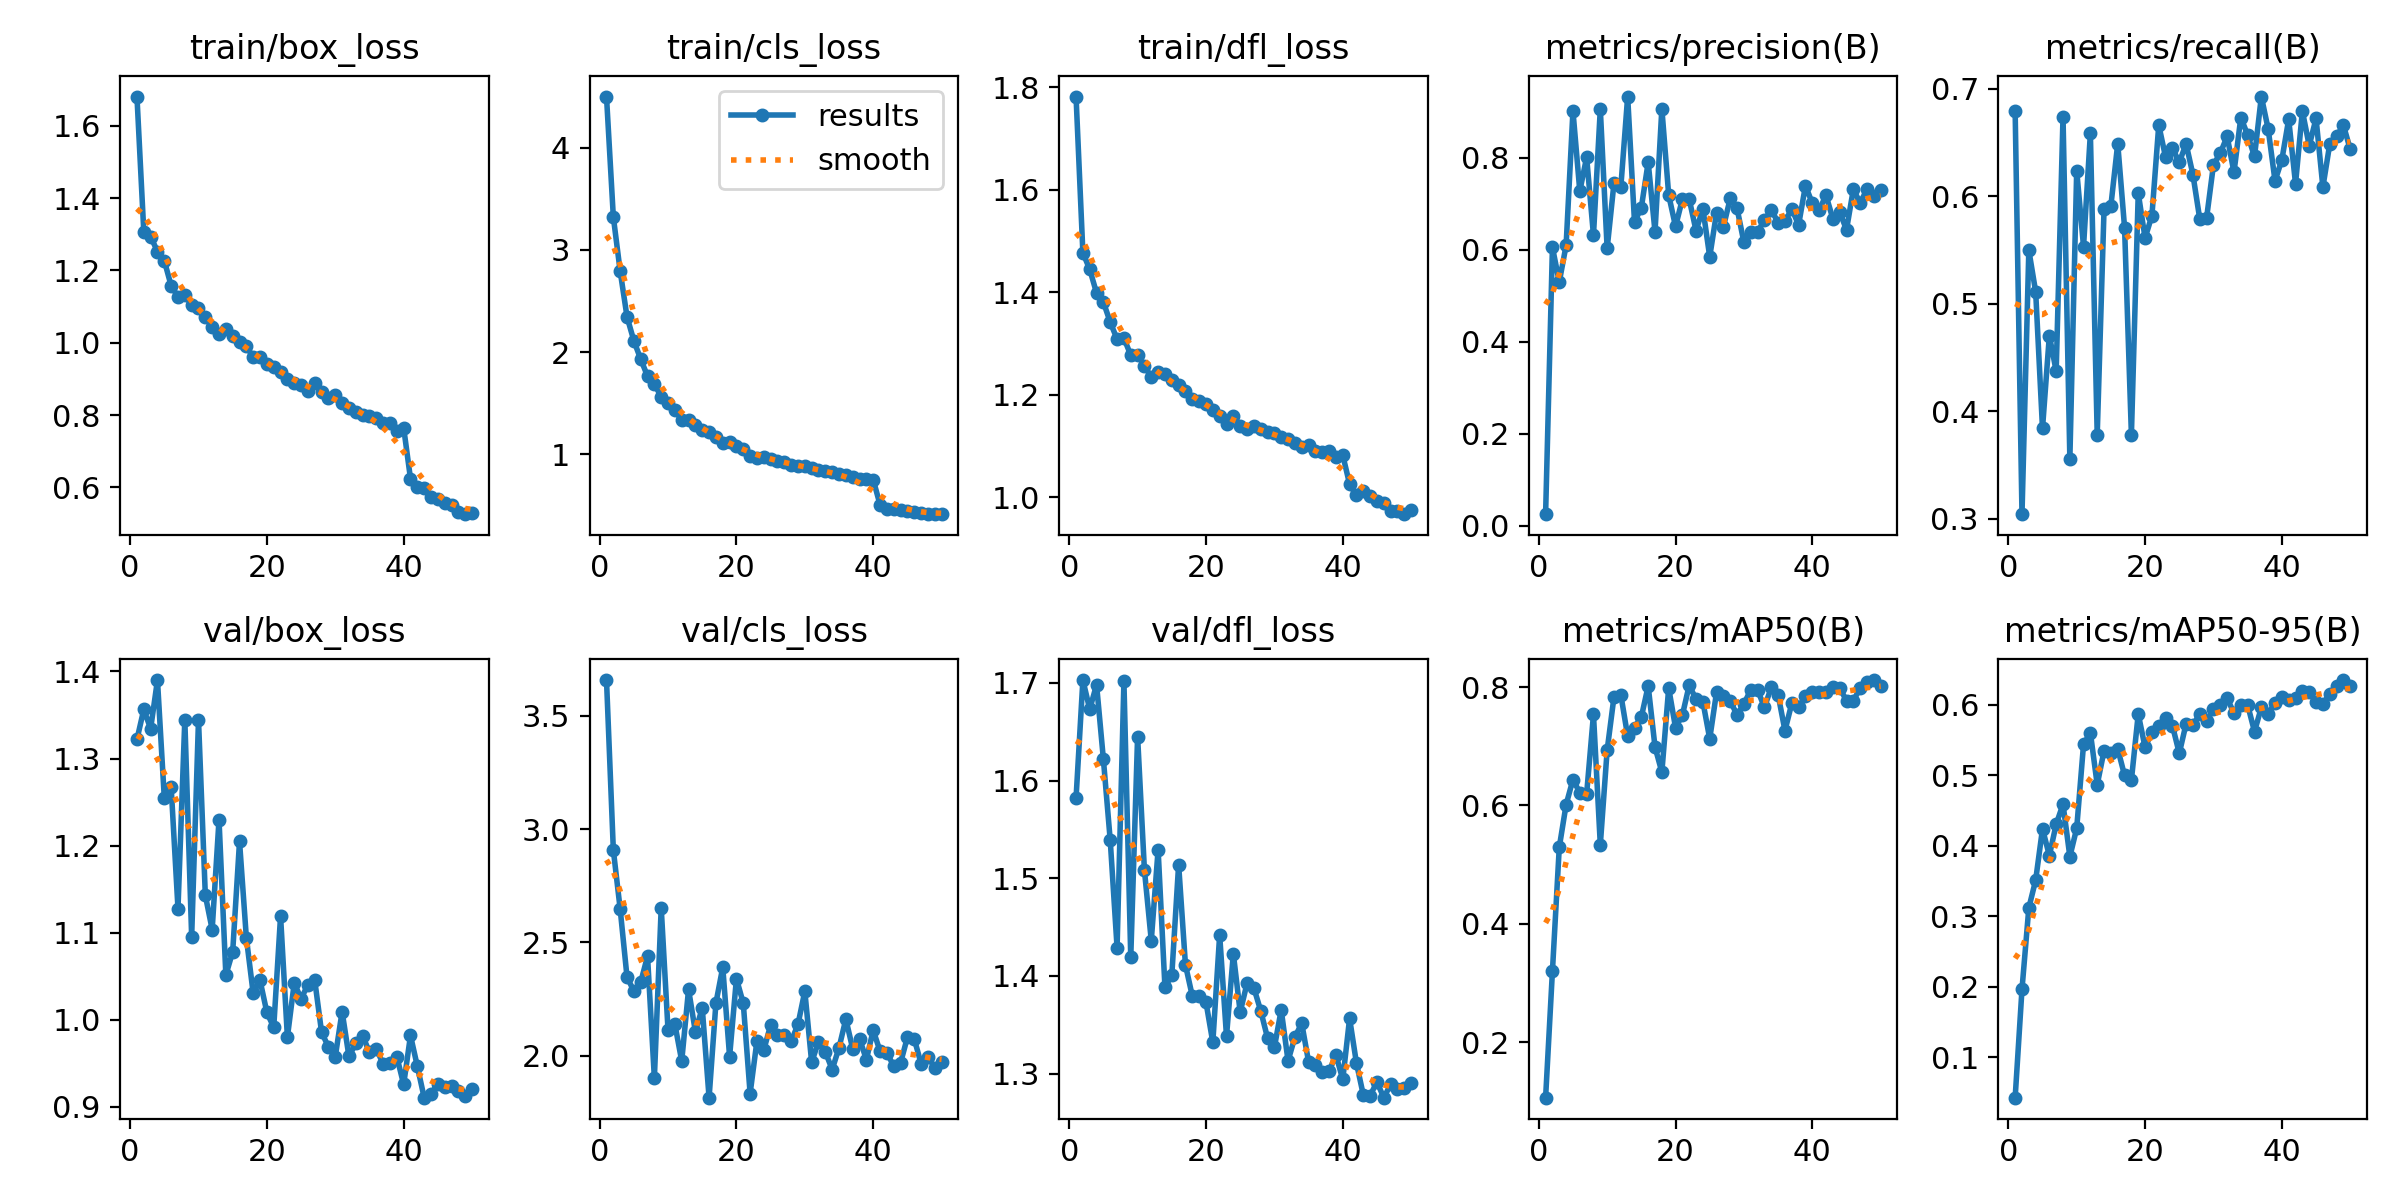

The table this chart was drawn from, first rows:
epoch, time, train/box_loss, train/cls_loss, train/dfl_loss, metrics/precision(B), metrics/recall(B), metrics/mAP50(B), metrics/mAP50-95(B), val/box_loss, val/cls_loss, val/dfl_loss, lr/pg0, lr/pg1, lr/pg2
1, 53.37, 1.681, 4.499, 1.782, 0.02525, 0.6795, 0.1061, 0.04277, 1.322, 3.657, 1.582, 0.0001093, 0.0001093, 0.0001093
2, 106.8, 1.307, 3.321, 1.477, 0.6058, 0.3042, 0.3201, 0.1965, 1.356, 2.908, 1.703, 0.000216, 0.000216, 0.000216
3, 159.2, 1.294, 2.791, 1.445, 0.5302, 0.55, 0.5294, 0.3118, 1.334, 2.647, 1.673, 0.0003182, 0.0003182, 0.0003182
4, 211.6, 1.252, 2.346, 1.398, 0.6102, 0.5113, 0.6015, 0.3512, 1.39, 2.347, 1.698, 0.0003132, 0.0003132, 0.0003132
5, 264, 1.227, 2.11, 1.38, 0.9023, 0.384, 0.6439, 0.424, 1.255, 2.286, 1.622, 0.0003066, 0.0003066, 0.0003066
6, 316.4, 1.158, 1.931, 1.341, 0.7279, 0.4705, 0.6216, 0.386, 1.267, 2.324, 1.539, 0.0003, 0.0003, 0.0003
7, 368.9, 1.127, 1.764, 1.308, 0.8015, 0.4374, 0.6195, 0.4305, 1.128, 2.439, 1.429, 0.0002934, 0.0002934, 0.0002934
8, 421.3, 1.131, 1.692, 1.31, 0.6319, 0.6741, 0.7539, 0.4589, 1.345, 1.901, 1.702, 0.0002868, 0.0002868, 0.0002868
9, 473.6, 1.104, 1.559, 1.277, 0.9064, 0.3556, 0.5337, 0.3846, 1.095, 2.653, 1.419, 0.0002803, 0.0002803, 0.0002803
10, 526, 1.096, 1.503, 1.278, 0.6032, 0.624, 0.6934, 0.4247, 1.344, 2.112, 1.645, 0.0002737, 0.0002737, 0.0002737
11, 578.4, 1.072, 1.434, 1.256, 0.7452, 0.5534, 0.7836, 0.5437, 1.143, 2.139, 1.508, 0.0002671, 0.0002671, 0.0002671
12, 630.8, 1.043, 1.335, 1.234, 0.7368, 0.6586, 0.7873, 0.5603, 1.104, 1.977, 1.436, 0.0002605, 0.0002605, 0.0002605
13, 683.1, 1.025, 1.332, 1.244, 0.9336, 0.378, 0.7172, 0.4865, 1.23, 2.293, 1.529, 0.0002539, 0.0002539, 0.0002539
14, 735.5, 1.037, 1.288, 1.24, 0.6608, 0.5884, 0.7317, 0.5346, 1.051, 2.105, 1.388, 0.0002473, 0.0002473, 0.0002473
15, 787.8, 1.017, 1.235, 1.229, 0.6919, 0.5914, 0.7496, 0.531, 1.078, 2.211, 1.401, 0.0002407, 0.0002407, 0.0002407
16, 840.2, 1.003, 1.216, 1.219, 0.7907, 0.6491, 0.8021, 0.5375, 1.205, 1.815, 1.514, 0.0002341, 0.0002341, 0.0002341
17, 892.6, 0.9902, 1.171, 1.207, 0.6394, 0.5711, 0.6989, 0.4996, 1.094, 2.232, 1.411, 0.0002275, 0.0002275, 0.0002275
18, 945, 0.9604, 1.115, 1.192, 0.9071, 0.3781, 0.6564, 0.4932, 1.03, 2.391, 1.379, 0.0002209, 0.0002209, 0.0002209
19, 997.3, 0.9612, 1.125, 1.188, 0.7193, 0.603, 0.7986, 0.5867, 1.045, 1.997, 1.379, 0.0002143, 0.0002143, 0.0002143
20, 1050, 0.9415, 1.077, 1.183, 0.651, 0.5613, 0.7315, 0.5395, 1.008, 2.34, 1.373, 0.0002077, 0.0002077, 0.0002077
21, 1102, 0.9344, 1.048, 1.17, 0.7103, 0.5822, 0.7528, 0.5612, 0.9911, 2.232, 1.332, 0.0002011, 0.0002011, 0.0002011
22, 1154, 0.9198, 0.9866, 1.158, 0.7104, 0.6665, 0.8033, 0.5698, 1.119, 1.834, 1.442, 0.0001945, 0.0001945, 0.0001945
23, 1207, 0.9004, 0.9681, 1.143, 0.6417, 0.6364, 0.7796, 0.581, 0.9798, 2.065, 1.338, 0.0001879, 0.0001879, 0.0001879
24, 1259, 0.8888, 0.9729, 1.159, 0.6897, 0.6448, 0.7755, 0.5702, 1.042, 2.026, 1.423, 0.0001814, 0.0001814, 0.0001814
25, 1311, 0.8832, 0.9534, 1.139, 0.5849, 0.6319, 0.7127, 0.531, 1.024, 2.135, 1.363, 0.0001748, 0.0001748, 0.0001748
26, 1364, 0.8661, 0.9306, 1.132, 0.6811, 0.6489, 0.7917, 0.5731, 1.04, 2.092, 1.392, 0.0001682, 0.0001682, 0.0001682
27, 1416, 0.8876, 0.9236, 1.138, 0.6502, 0.6201, 0.7847, 0.5707, 1.045, 2.09, 1.388, 0.0001616, 0.0001616, 0.0001616
28, 1468, 0.8652, 0.8968, 1.133, 0.712, 0.5788, 0.7765, 0.5872, 0.9854, 2.063, 1.364, 0.000155, 0.000155, 0.000155
29, 1521, 0.847, 0.8869, 1.128, 0.6901, 0.5802, 0.753, 0.5771, 0.9687, 2.139, 1.336, 0.0001484, 0.0001484, 0.0001484
30, 1573, 0.8546, 0.8828, 1.126, 0.6163, 0.6295, 0.7719, 0.5937, 0.9573, 2.285, 1.327, 0.0001418, 0.0001418, 0.0001418
31, 1625, 0.8331, 0.8669, 1.117, 0.6396, 0.6403, 0.7953, 0.5991, 1.009, 1.971, 1.365, 0.0001352, 0.0001352, 0.0001352
32, 1678, 0.8186, 0.8455, 1.114, 0.6397, 0.6559, 0.7952, 0.6091, 0.9577, 2.063, 1.313, 0.0001286, 0.0001286, 0.0001286
33, 1730, 0.8099, 0.8327, 1.107, 0.6648, 0.6224, 0.7659, 0.5879, 0.9726, 2.017, 1.337, 0.000122, 0.000122, 0.000122
34, 1782, 0.8001, 0.8232, 1.098, 0.6872, 0.6735, 0.7997, 0.5994, 0.9816, 1.939, 1.352, 0.0001154, 0.0001154, 0.0001154
35, 1835, 0.7973, 0.8035, 1.101, 0.6594, 0.6572, 0.7871, 0.5995, 0.9623, 2.035, 1.312, 0.0001088, 0.0001088, 0.0001088
36, 1887, 0.7927, 0.7958, 1.089, 0.6625, 0.6372, 0.7266, 0.5619, 0.9662, 2.162, 1.309, 0.0001022, 0.0001022, 0.0001022
37, 1940, 0.779, 0.7783, 1.088, 0.6886, 0.693, 0.7726, 0.5961, 0.9494, 2.031, 1.302, 9.56376e-05, 9.56376e-05, 9.56376e-05
38, 1992, 0.7796, 0.7567, 1.09, 0.6547, 0.6627, 0.7658, 0.5865, 0.9506, 2.076, 1.302, 8.90442e-05, 8.90442e-05, 8.90442e-05
39, 2044, 0.755, 0.7573, 1.079, 0.7398, 0.6145, 0.7852, 0.603, 0.9575, 1.983, 1.319, 8.24508e-05, 8.24508e-05, 8.24508e-05
40, 2097, 0.7653, 0.7525, 1.082, 0.7014, 0.6341, 0.7913, 0.6109, 0.9256, 2.113, 1.294, 7.58574e-05, 7.58574e-05, 7.58574e-05
41, 2163, 0.6243, 0.5071, 1.026, 0.6866, 0.6718, 0.7911, 0.6068, 0.9818, 2.02, 1.356, 6.9264e-05, 6.9264e-05, 6.9264e-05
42, 2215, 0.6011, 0.4679, 1.003, 0.7186, 0.6117, 0.792, 0.6098, 0.9465, 2.013, 1.311, 6.26706e-05, 6.26706e-05, 6.26706e-05
43, 2267, 0.5987, 0.4622, 1.013, 0.6682, 0.6795, 0.8003, 0.6188, 0.9103, 1.955, 1.278, 5.60772e-05, 5.60772e-05, 5.60772e-05
44, 2320, 0.5734, 0.4517, 1.002, 0.6826, 0.6473, 0.7985, 0.6179, 0.9148, 1.969, 1.277, 4.94838e-05, 4.94838e-05, 4.94838e-05
45, 2372, 0.5681, 0.4443, 0.9927, 0.6438, 0.6725, 0.7774, 0.6039, 0.9263, 2.081, 1.291, 4.28904e-05, 4.28904e-05, 4.28904e-05
46, 2424, 0.5567, 0.4394, 0.9881, 0.7319, 0.6087, 0.7774, 0.601, 0.9227, 2.074, 1.275, 3.6297e-05, 3.6297e-05, 3.6297e-05
47, 2476, 0.5507, 0.4298, 0.974, 0.7021, 0.6486, 0.7983, 0.6153, 0.9241, 1.966, 1.289, 2.97036e-05, 2.97036e-05, 2.97036e-05
48, 2528, 0.5335, 0.4211, 0.9722, 0.7322, 0.656, 0.8087, 0.6269, 0.9181, 1.997, 1.284, 2.31102e-05, 2.31102e-05, 2.31102e-05
49, 2580, 0.5262, 0.4149, 0.9669, 0.7174, 0.6663, 0.812, 0.6349, 0.9126, 1.946, 1.285, 1.65168e-05, 1.65168e-05, 1.65168e-05
50, 2632, 0.5288, 0.415, 0.9751, 0.7304, 0.6438, 0.8026, 0.6268, 0.9203, 1.971, 1.29, 9.9234e-06, 9.9234e-06, 9.9234e-06
